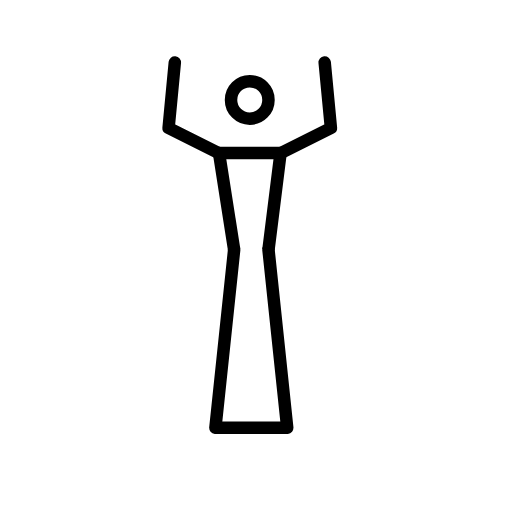
t = 0.00 s
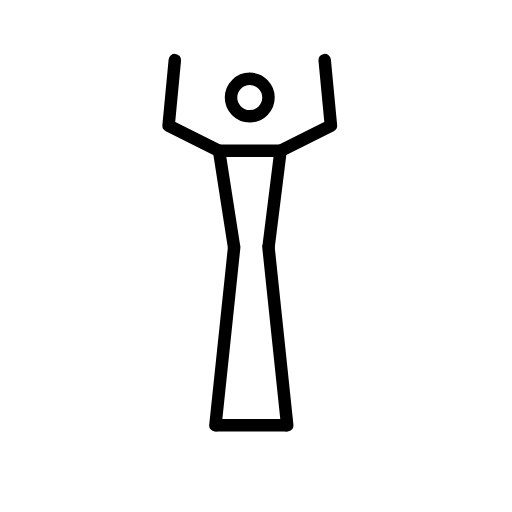
t = 0.48 s
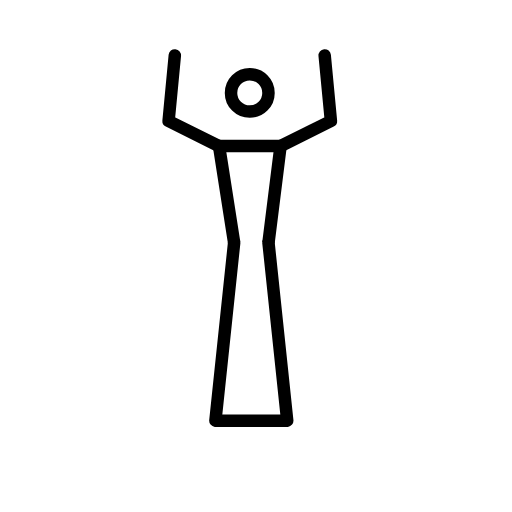
t = 1.43 s
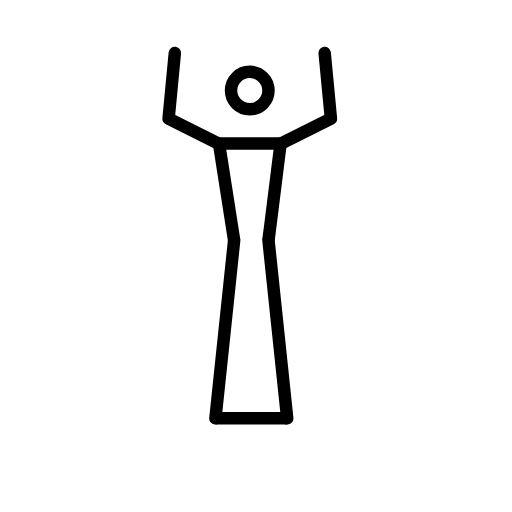
t = 1.90 s
t = 2.38 s: frame unchanged from t = 1.43 s, image omitted
t = 3.33 s: frame unchanged from t = 0.48 s, image omitted

The animated SVG that drew these frames (rendered in a browser with its animation timeline set to each time). Animation: 1 SMIL element (animateTransform=1); one cycle of 3.80 s, repeats indefinitely.

<?xml version='1.0' encoding='utf-8'?>
<svg xmlns="http://www.w3.org/2000/svg" id="emoji" viewBox="-5 -5 82 82" width="200" height="200" role="img">
  <title>OpenMoji: stick figure with dress and arms raised</title><g><g id="color">
    <polygon fill="#fff" points="31.1073 20.3714 38.9727 20.3714 37.0269 35.0198 40.0279 62.59 30.4495 62.6174 33.4779 35.0198 31.1073 20.3714" />
  </g>
  <g id="line">
    <path fill="none" stroke="#000" stroke-linecap="round" stroke-linejoin="round" stroke-width="2" d="m29.5,63.5l3-28.5" />
    <path fill="none" stroke="#000" stroke-width="2" d="m29.5,63.5h11.5" />
    <path fill="none" stroke="#000" stroke-linecap="round" stroke-linejoin="round" stroke-width="2" d="m41,63.5l-3-28.5" />
    <path fill="none" stroke="#000" stroke-width="2" d="m32.5,35l-2.5-16" />
    <path fill="none" stroke="#000" stroke-width="2" d="m38,35l2-16" />
    <circle cx="35" cy="11" r="3" fill="none" stroke="#000" stroke-width="2" />
    <path fill="none" stroke="#000" stroke-linecap="round" stroke-linejoin="round" stroke-width="2" d="m23,5l-1,10.5,8,4" />
    <path fill="none" stroke="#000" stroke-linecap="round" stroke-linejoin="round" stroke-width="2" d="m47,5l1,10.5-8,4" />
    <path fill="none" stroke="#000" stroke-width="2" d="m30,19.5h10.5" />
  </g>
<animateTransform attributeName="transform" type="translate" values="0 0;0 -1.5;0 0" dur="3.8s" repeatCount="indefinite" /></g></svg>
